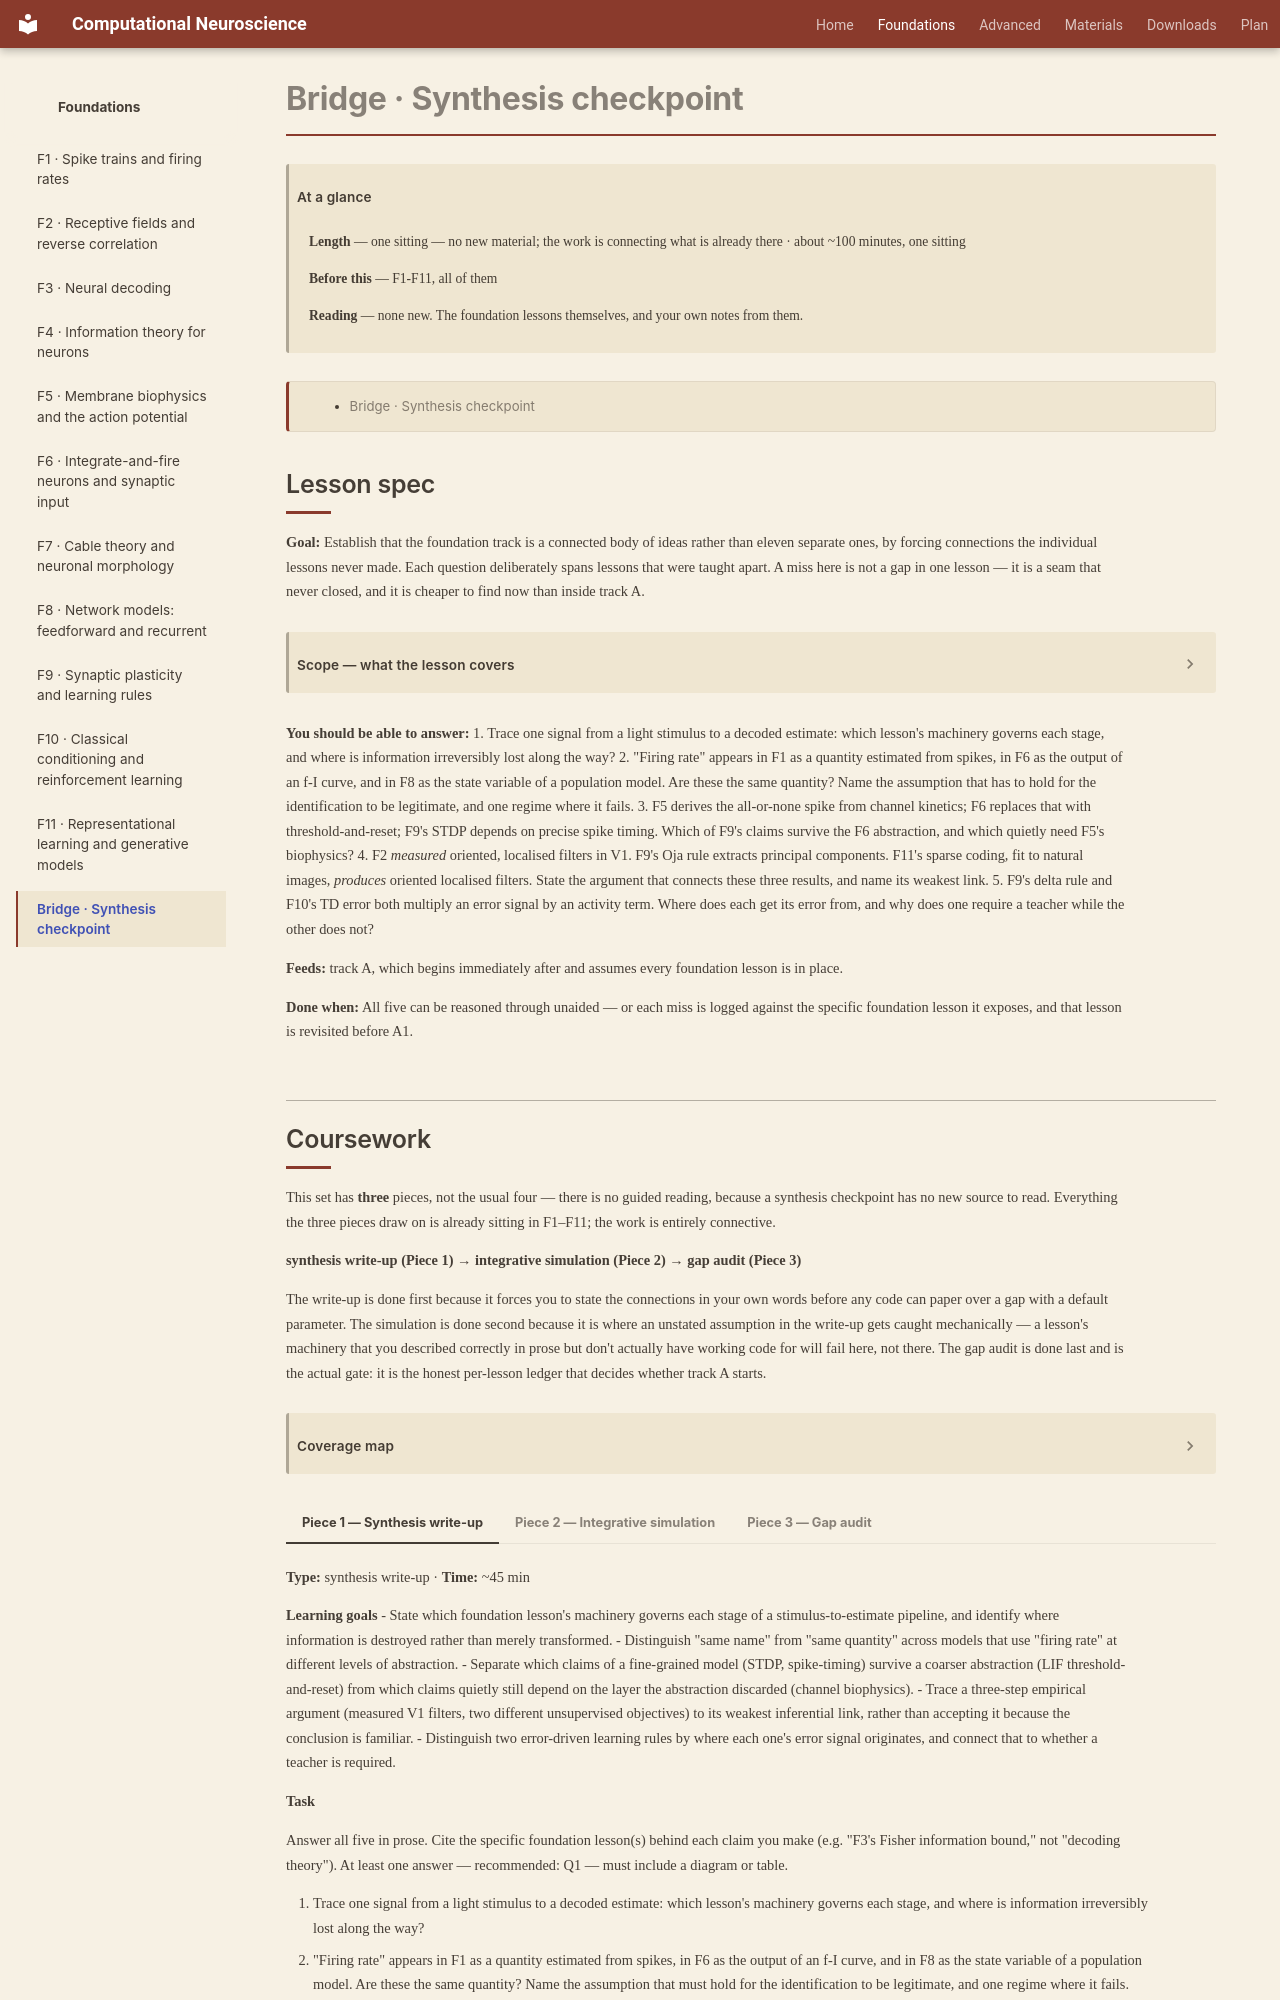

repository: kaleLetendre/comp-neuro-course · page: foundations/Bridge/index.html · generator: mkdocs

# Bridge · Synthesis checkpoint

!!! abstract "At a glance"

    **Length** — one sitting — no new material; the work is connecting what is already there · about ~100 minutes, one sitting
    **Before this** — F1-F11, all of them
    **Reading** — none new. The foundation lessons themselves, and your own notes from them.

[TOC]

## Lesson spec

**Goal:** Establish that the foundation track is a connected body of ideas rather than eleven separate ones, by forcing connections the individual lessons never made. Each question deliberately spans lessons that were taught apart. A miss here is not a gap in one lesson — it is a seam that never closed, and it is cheaper to find now than inside track A.

??? note "Scope — what the lesson covers"

    - Tracing one signal end to end across the encoding, decoding and information lessons
    - Reconciling the several distinct things the word "rate" means across F1, F6 and F8
    - Working out which claims survive an abstraction and which need the layer underneath it
    - The convergence argument: three lessons arriving independently at oriented filters
    - Comparing two error-driven learning rules that look alike and are not
    - Not covered: anything new. If a question cannot be answered, the fix is to return to the named lesson.

**You should be able to answer:**
1. Trace one signal from a light stimulus to a decoded estimate: which lesson's machinery governs each stage, and where is information irreversibly lost along the way?
2. "Firing rate" appears in F1 as a quantity estimated from spikes, in F6 as the output of an f-I curve, and in F8 as the state variable of a population model. Are these the same quantity? Name the assumption that has to hold for the identification to be legitimate, and one regime where it fails.
3. F5 derives the all-or-none spike from channel kinetics; F6 replaces that with threshold-and-reset; F9's STDP depends on precise spike timing. Which of F9's claims survive the F6 abstraction, and which quietly need F5's biophysics?
4. F2 *measured* oriented, localised filters in V1. F9's Oja rule extracts principal components. F11's sparse coding, fit to natural images, *produces* oriented localised filters. State the argument that connects these three results, and name its weakest link.
5. F9's delta rule and F10's TD error both multiply an error signal by an activity term. Where does each get its error from, and why does one require a teacher while the other does not?

**Feeds:** track A, which begins immediately after and assumes every foundation lesson is in place.

**Done when:** All five can be reasoned through unaided — or each miss is logged against the specific foundation lesson it exposes, and that lesson is revisited before A1.
